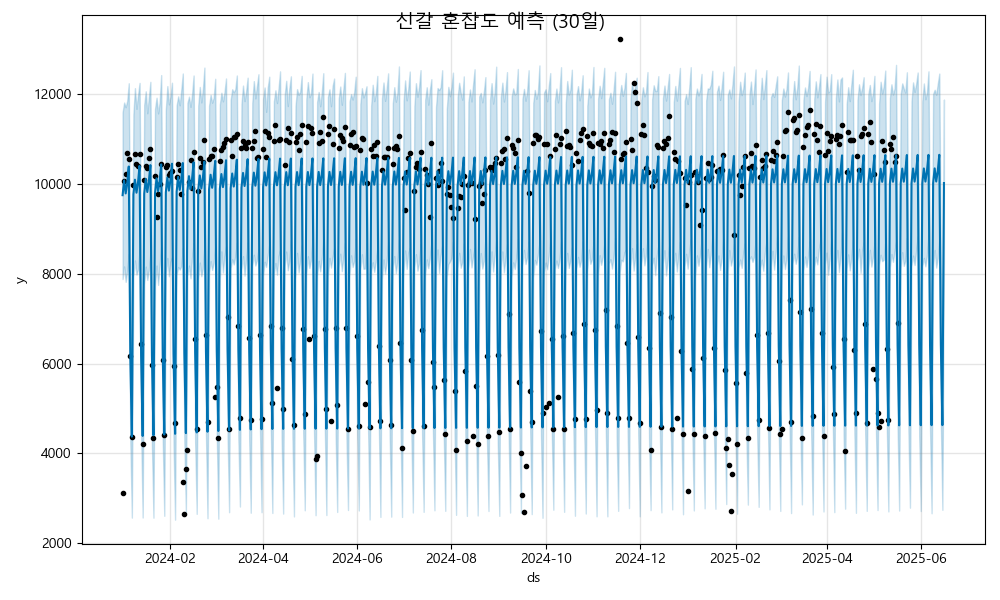

The data file committed next to this chart (first rows):
ds, yhat, yhat_lower, yhat_upper
2024-01-01, 9749, 7882, 11591
2024-01-02, 10078, 8163, 11811
2024-01-03, 9789, 7819, 11707
2024-01-04, 10022, 8065, 11849
2024-01-05, 10387, 8443, 12241
2024-01-06, 6159, 4260, 7936
2024-01-07, 4374, 2571, 6143
2024-01-08, 9765, 7929, 11548
2024-01-09, 10094, 8296, 12132
2024-01-10, 9804, 7981, 11671
2024-01-11, 10038, 8092, 11980
2024-01-12, 10403, 8540, 12249
2024-01-13, 6175, 4490, 8224
2024-01-14, 4389, 2573, 6264
2024-01-15, 9780, 7763, 11758
2024-01-16, 10110, 8159, 12061
2024-01-17, 9820, 7861, 11572
2024-01-18, 10054, 8082, 11929
2024-01-19, 10418, 8464, 12272
2024-01-20, 6191, 4186, 8148
2024-01-21, 4405, 2569, 6464
2024-01-22, 9796, 7725, 11666
2024-01-23, 10125, 8183, 11919
2024-01-24, 9836, 7751, 11570
2024-01-25, 10069, 8179, 11823
2024-01-26, 10434, 8608, 12423
2024-01-27, 6206, 4294, 8087
2024-01-28, 4421, 2611, 6337
2024-01-29, 9812, 8001, 11652
2024-01-30, 10141, 8351, 12178
2024-01-31, 9851, 7944, 11770
2024-02-01, 10085, 8259, 11943
2024-02-02, 10450, 8366, 12253
2024-02-03, 6222, 4198, 8168
2024-02-04, 4437, 2525, 6404
2024-02-05, 9827, 7990, 11747
2024-02-06, 10157, 8149, 11949
2024-02-07, 9867, 8093, 11750
2024-02-08, 10101, 8165, 12088
2024-02-09, 10465, 8569, 12458
2024-02-10, 6238, 4259, 7982
2024-02-11, 4452, 2675, 6440
2024-02-12, 9843, 7951, 11805
2024-02-13, 10172, 8181, 11943
2024-02-14, 9883, 7898, 11715
2024-02-15, 10116, 8362, 12001
2024-02-16, 10481, 8680, 12413
2024-02-17, 6253, 4252, 8237
2024-02-18, 4468, 2655, 6304
2024-02-19, 9859, 7871, 11743
2024-02-20, 10188, 8249, 12158
2024-02-21, 9898, 7945, 11814
2024-02-22, 10132, 8118, 12109
2024-02-23, 10497, 8637, 12589
2024-02-24, 6269, 4427, 8092
2024-02-25, 4484, 2557, 6306
2024-02-26, 9874, 8023, 11737
2024-02-27, 10204, 8280, 11982
2024-02-28, 9914, 8085, 11808
2024-02-29, 10148, 8231, 11919
... 473 more rows
